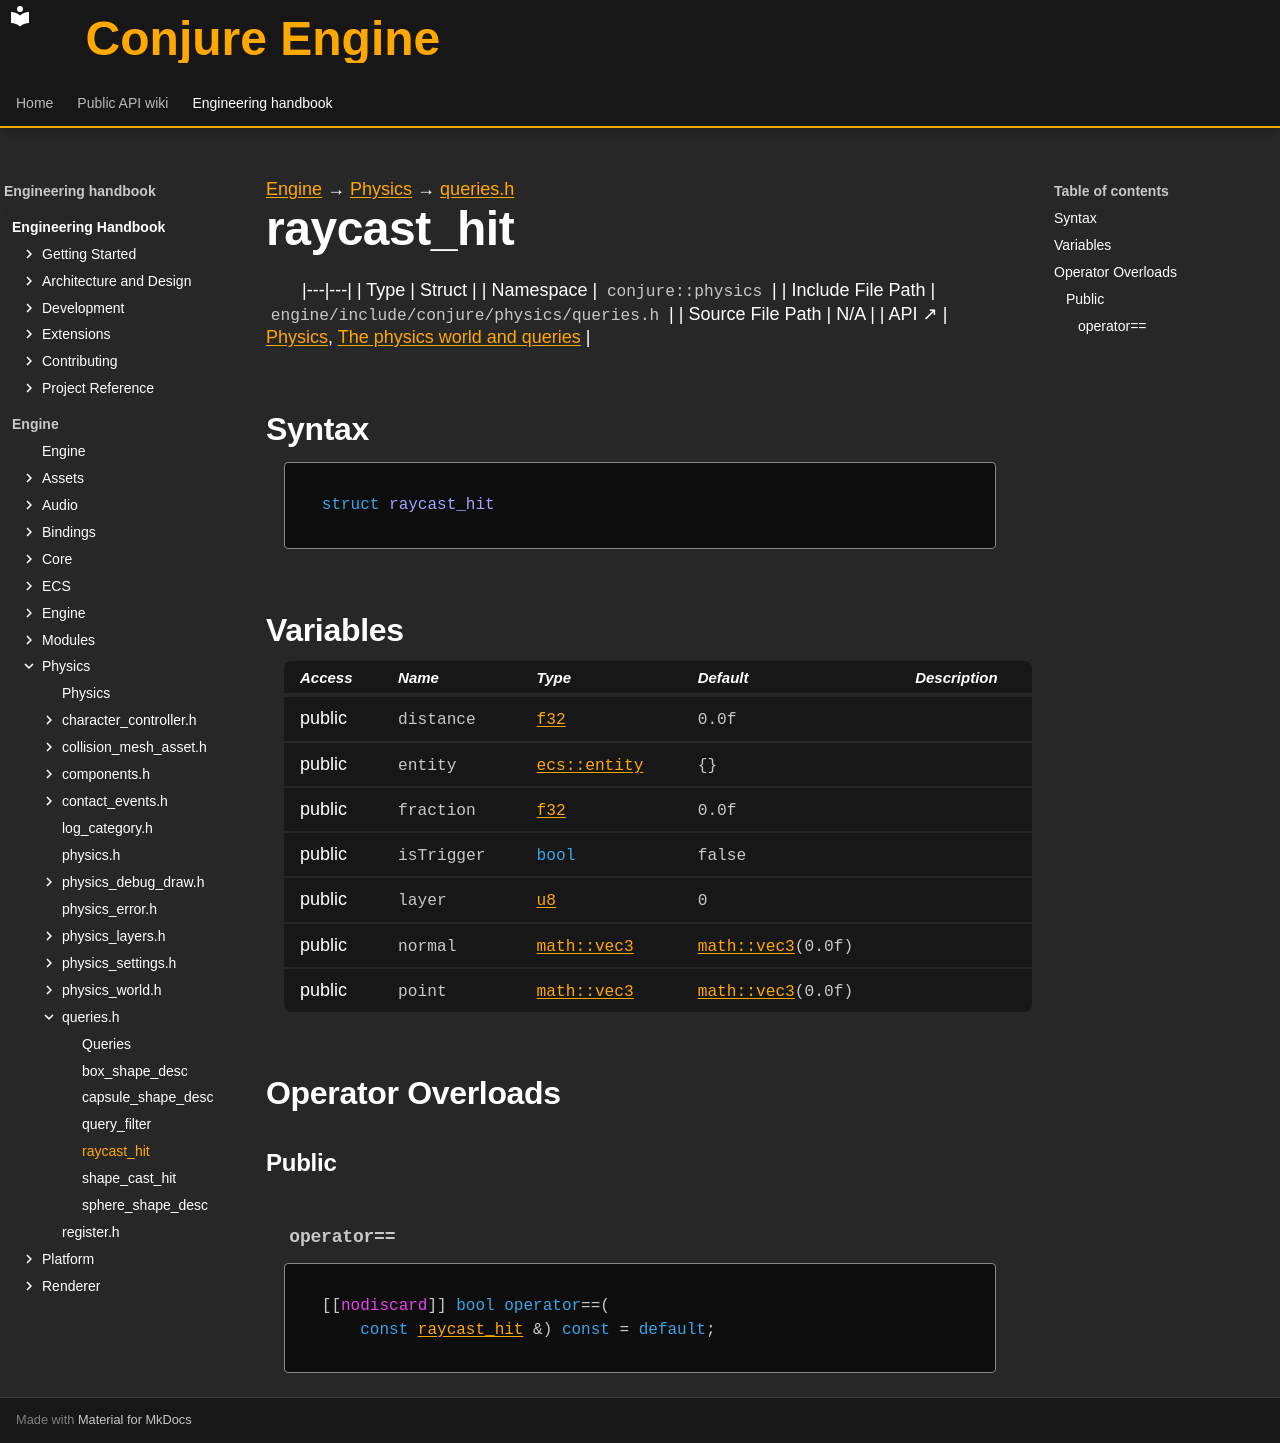

repository: Dozer90/Conjure-Engine · page: handbook/engine/physics/queries/raycast-hit.html · generator: mkdocs

---
kind: struct
---

[Engine](../../../engine.md) → [Physics](../../physics.md) → [queries.h](../queries.md)

# raycast_hit
<!-- doc-template:type -->

|---|---|
| Type | Struct |
| Namespace | `conjure::physics` |
| Include File Path | `engine/include/conjure/physics/queries.h` |
| Source File Path | N/A |
| API ↗ | [Physics](../../../../api/physics/index.md), [The physics world and queries](../../../../api/physics/physics-world-and-queries.md) |

## Syntax

```cpp
struct raycast_hit
```







## Variables

<table class="variable-table">
<thead><tr><th>Access</th><th>Name</th><th>Type</th><th>Default</th><th>Description</th></tr></thead>
<tbody>
<tr><td>public</td><td><code class="signature">distance</code></td><td><code class="signature"><a href="../../core/types.html#symbol-f32">f32</a></code></td><td><code class="signature"><span class="mi">0.0</span>f</code></td><td></td></tr>
<tr><td>public</td><td><code class="signature">entity</code></td><td><code class="signature"><a href="../../ecs/entity/entity.html">ecs::entity</a></code></td><td><code class="signature">{}</code></td><td></td></tr>
<tr><td>public</td><td><code class="signature">fraction</code></td><td><code class="signature"><a href="../../core/types.html#symbol-f32">f32</a></code></td><td><code class="signature"><span class="mi">0.0</span>f</code></td><td></td></tr>
<tr><td>public</td><td><code class="signature">isTrigger</code></td><td><code class="signature"><span class="k">bool</span></code></td><td><code class="signature">false</code></td><td></td></tr>
<tr><td>public</td><td><code class="signature">layer</code></td><td><code class="signature"><a href="../../core/types.html#symbol-u8">u8</a></code></td><td><code class="signature"><span class="mi">0</span></code></td><td></td></tr>
<tr><td>public</td><td><code class="signature">normal</code></td><td><code class="signature"><a href="../../core/math/glm-types.html#symbol-vec3">math::vec3</a></code></td><td><code class="signature"><a href="../../core/math/glm-types.html#symbol-vec3">math::vec3</a>(<span class="mi">0.0</span>f)</code></td><td></td></tr>
<tr><td>public</td><td><code class="signature">point</code></td><td><code class="signature"><a href="../../core/math/glm-types.html#symbol-vec3">math::vec3</a></code></td><td><code class="signature"><a href="../../core/math/glm-types.html#symbol-vec3">math::vec3</a>(<span class="mi">0.0</span>f)</code></td><td></td></tr>
</tbody>
</table>



## Operator Overloads

### Public

#### `operator==` {#operator-3d--3d}

<div class="function-declaration" id="operator-3d--3d-1"><pre><code>[[<span class="na">nodiscard</span>]] <span class="k">bool</span> <span class="k">operator</span>==(
    <span class="k">const</span> <a href="raycast-hit.html">raycast_hit</a> &amp;) <span class="k">const</span> = <span class="k">default</span>;</code></pre></div>

<!-- doc-content:notes:start -->

<!-- doc-content:notes:end -->

<!-- doc-legacy-anchors:start -->
<a id="constructors"></a>
<a id="destructors"></a>
<a id="functions"></a>
<!-- doc-legacy-anchors:end -->
